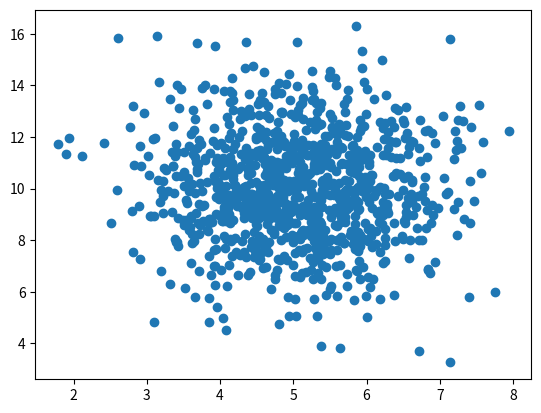

Write Python code to recreate this figure.
import numpy
import matplotlib.pyplot as plt
x = numpy.random.normal(5.0, 1.0, 1000)
y = numpy.random.normal(10.0, 2.0, 1000)

plt.scatter(x, y)
plt.show()